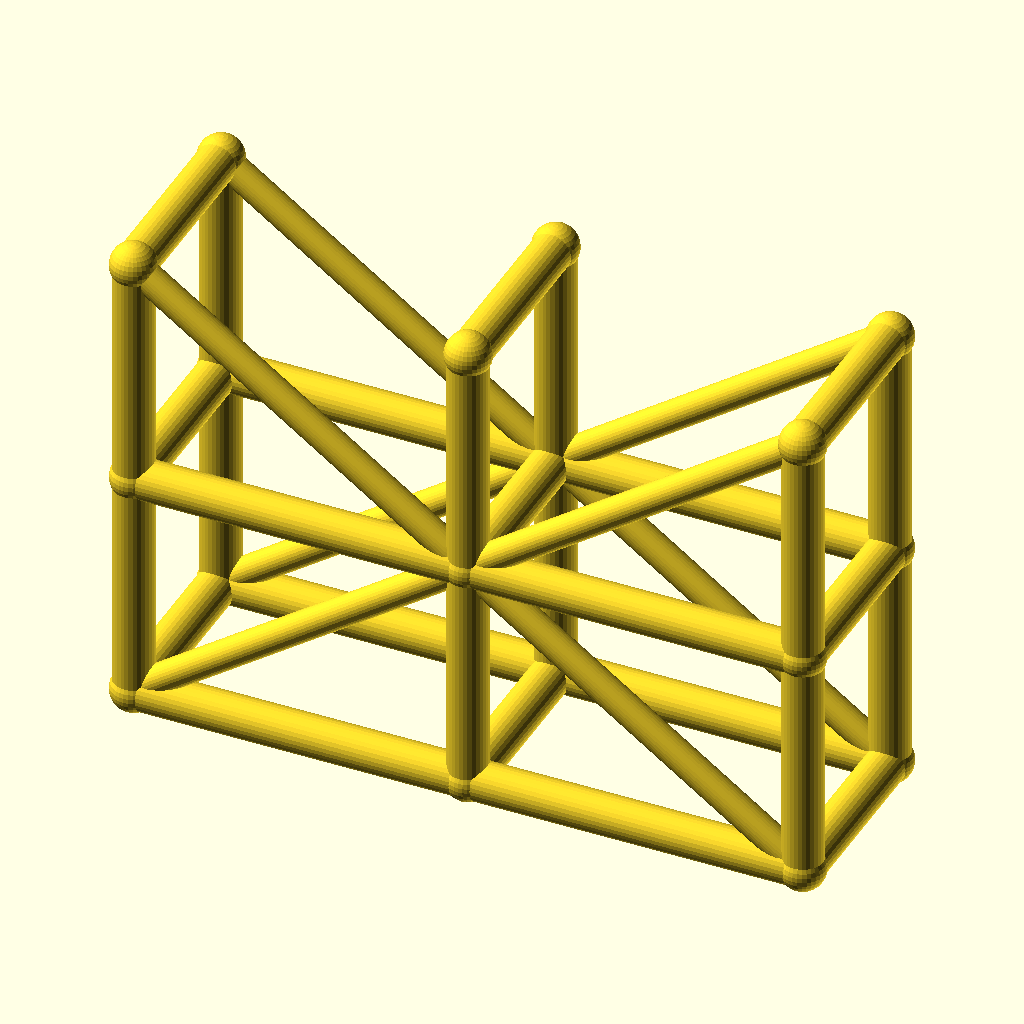
Cell 1 — every parameter at its default value.
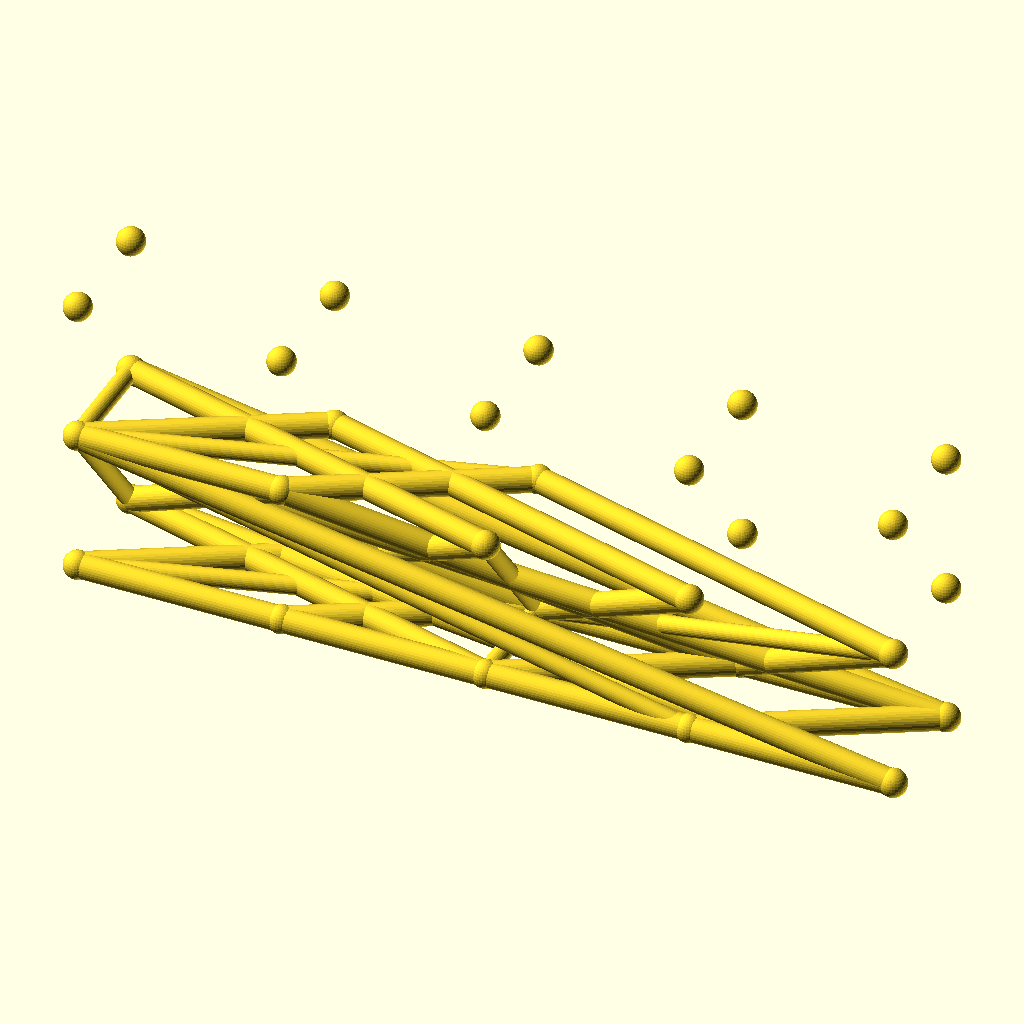
Cell 2: the same model with spans = 4.
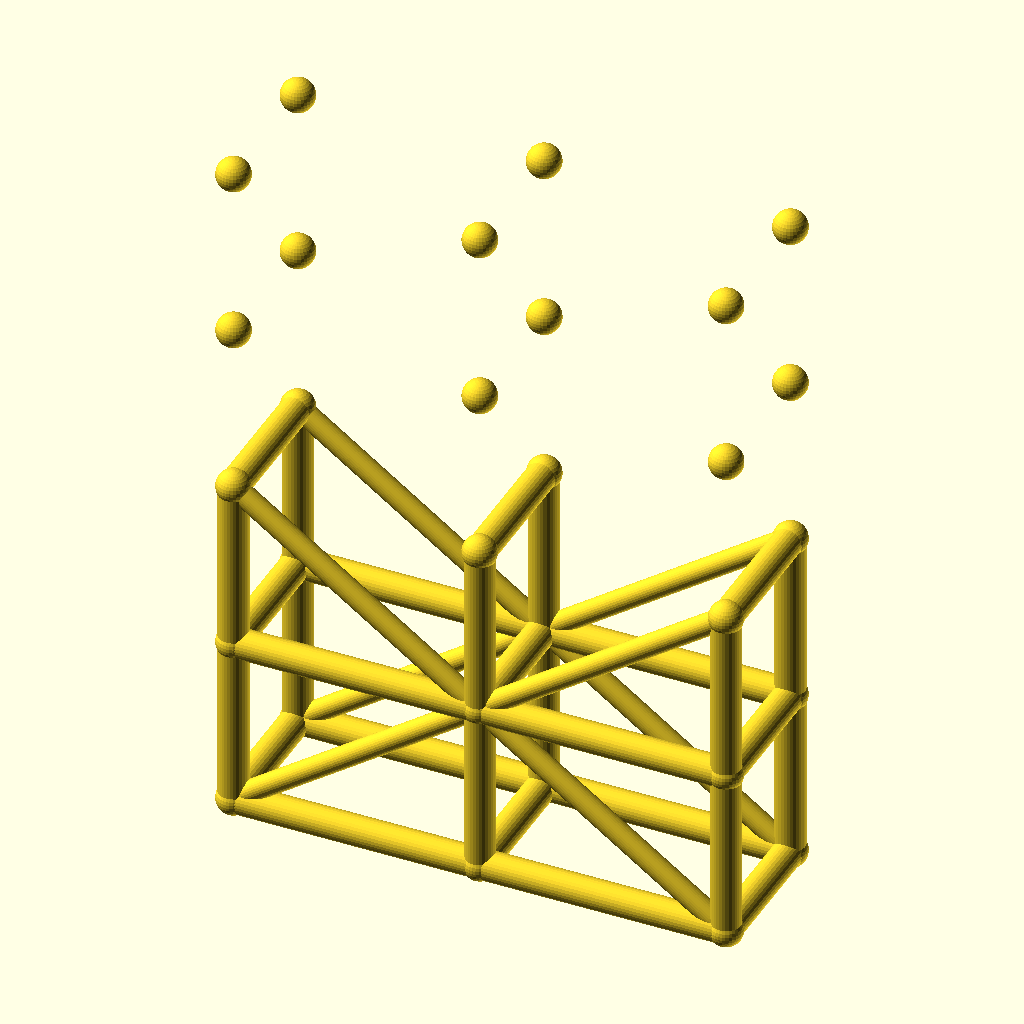
Cell 3 — levels set to 4, the other parameters unchanged.
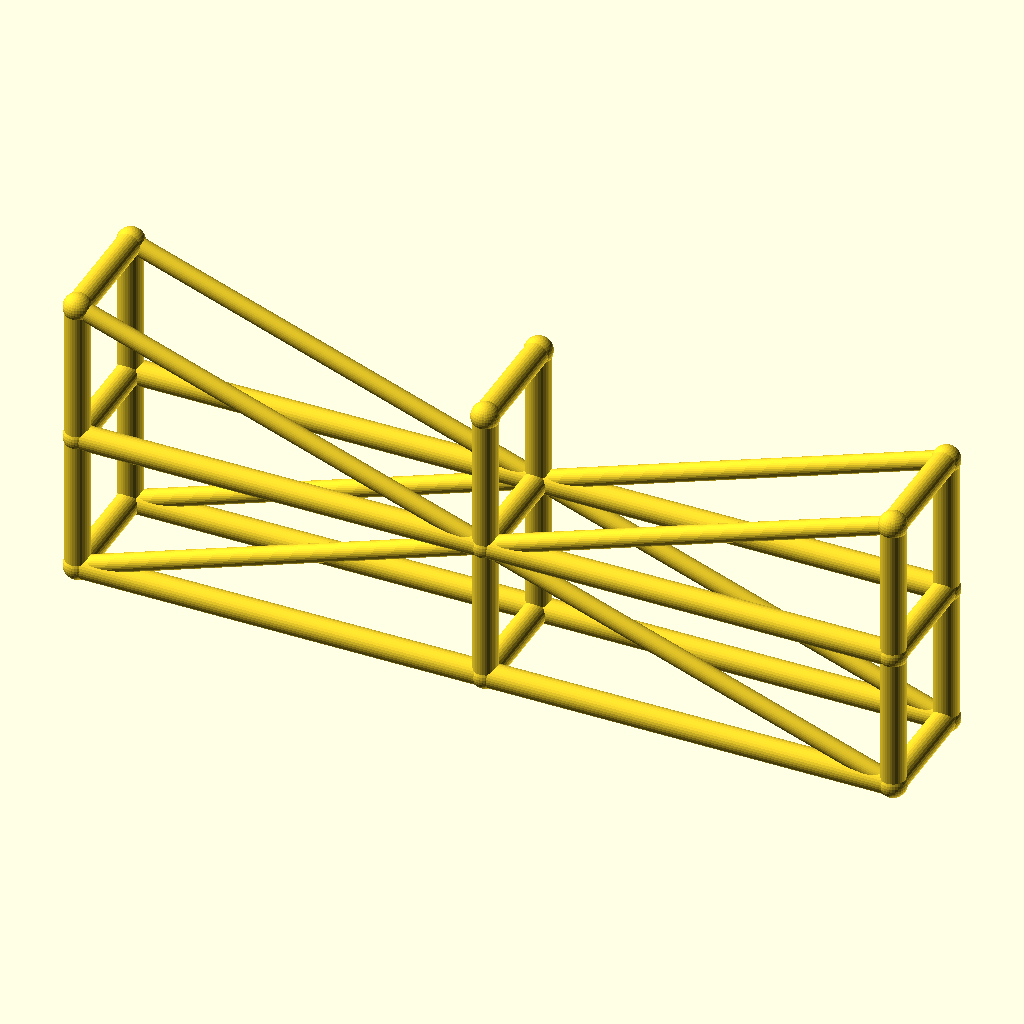
Cell 4: the same model with bay_l = 100.
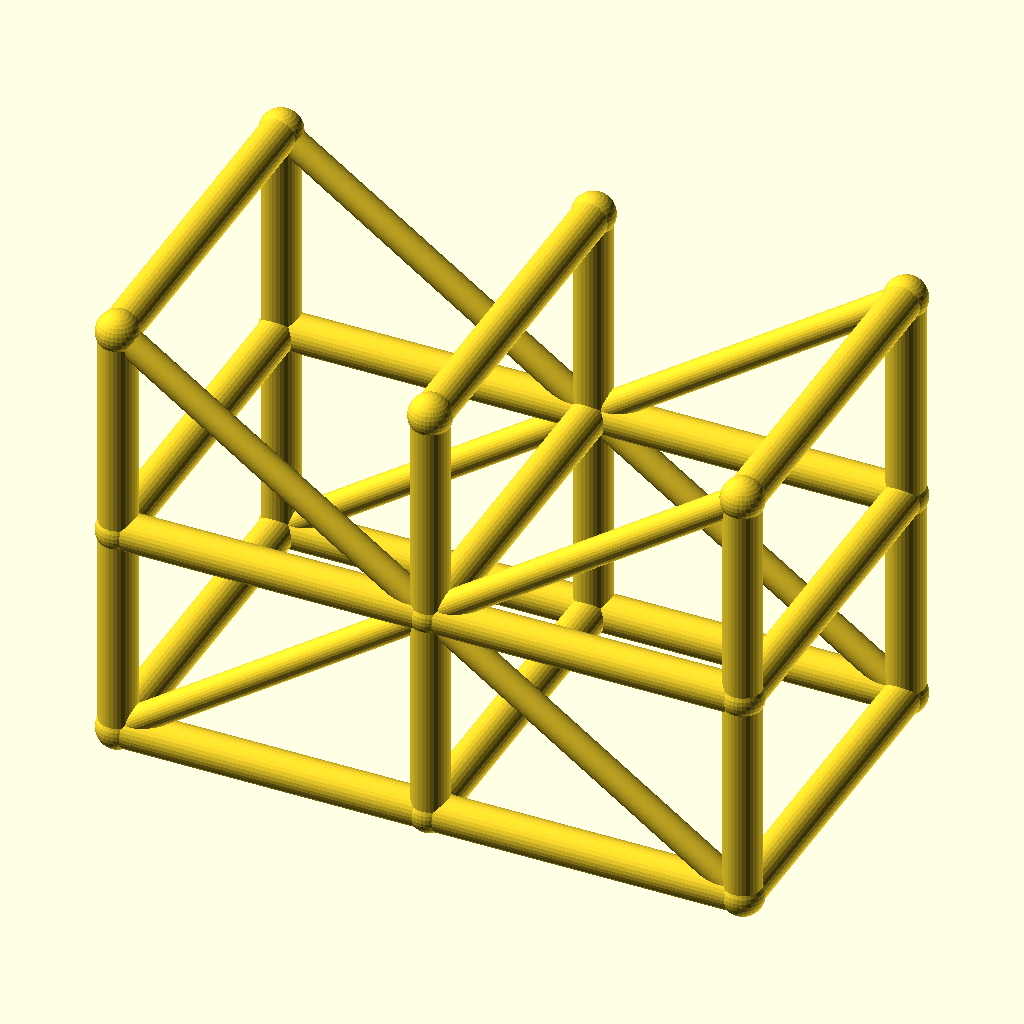
Cell 5: the same model with tower_w = 56.
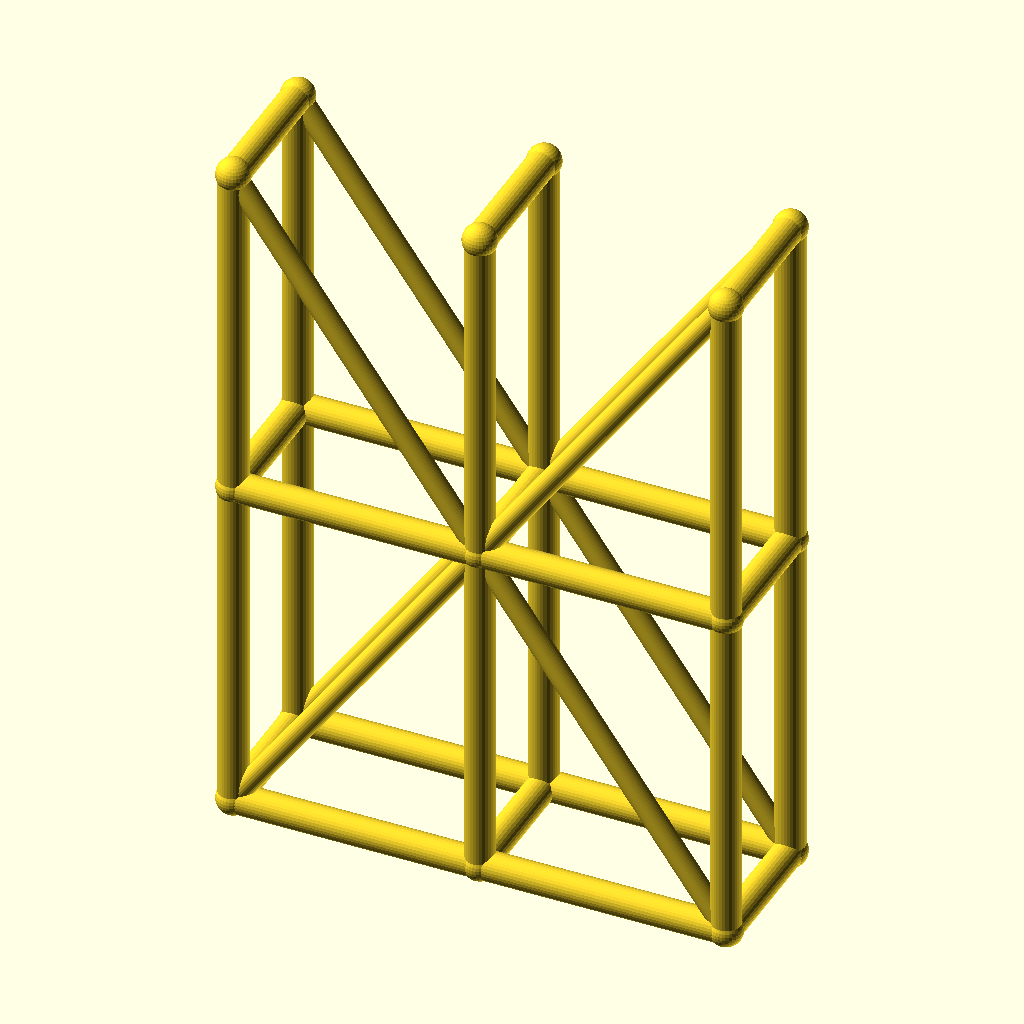
Cell 6: the same model with lift_h = 70.
All cells are drawn from the same view direction (rotation 55°, 0°, 25°, orthographic, colour scheme Cornfield), but the view is re-fitted for each cell, so position and scale can differ between cells as well as the parameter.
Source of the model, optional_data/data/wire3/scaffold/scene_0228.scad:
$fn = 32;

// ----------------------------------------------------------------------
// Scaffold tower: 2 spans x 2 lifts
// ----------------------------------------------------------------------

// --- parameters (mm) ---
spans = 2;                // spans along X
levels = 2;               // lift levels
bay_l = 50;               // span length, X
tower_w = 28;             // tower width, Y
lift_h = 35;              // lift height, Z
post_r = 3;               // post and ledger radius
brace_r = 2.2;            // diagonal brace radius
joint_r = 3.4;            // joint ball radius
fit_tol = 0.1;            // declared fit tolerance (prompt contract)
free_tol = 0.5;           // declared free tolerance (prompt contract)

bbox_x = spans * bay_l + 2 * joint_r;  // overall X, joints included
bbox_y = tower_w + 2 * joint_r;  // overall Y, joints included
bbox_z = levels * lift_h + 2 * joint_r;  // overall Z, joints included
post_d = 2 * post_r;  // post stock diameter
brace_d = 2 * brace_r;  // brace stock diameter
tower_l = spans * bay_l;  // tower footprint length
tower_h = levels * lift_h;  // tower height
nodes = [for (lvl = [0 : levels], side = [0, 1], st = [0 : spans]) [st * bay_l, side * tower_w, lvl * lift_h]];

module member(a, b, r) {
  /* round stock from joint a to joint b, ends buried in the joint balls */
  d = b - a;
  length = norm(d);
  translate(a) rotate([0, acos(d[2] / length), atan2(d[1], d[0])])
    cylinder(h = length, r = r);
}

module joint(p, r) {
  /* ball at the joint centre, fatter than every member meeting there */
  translate(p) sphere(r = r);
}

/* members - each call is one graph edge */
member(nodes[0], nodes[6], post_r);
member(nodes[1], nodes[7], post_r);
member(nodes[2], nodes[8], post_r);
member(nodes[0], nodes[1], post_r);
member(nodes[1], nodes[2], post_r);
member(nodes[3], nodes[9], post_r);
member(nodes[4], nodes[10], post_r);
member(nodes[5], nodes[11], post_r);
member(nodes[3], nodes[4], post_r);
member(nodes[4], nodes[5], post_r);
member(nodes[6], nodes[12], post_r);
member(nodes[7], nodes[13], post_r);
member(nodes[8], nodes[14], post_r);
member(nodes[6], nodes[7], post_r);
member(nodes[7], nodes[8], post_r);
member(nodes[9], nodes[15], post_r);
member(nodes[10], nodes[16], post_r);
member(nodes[11], nodes[17], post_r);
member(nodes[9], nodes[10], post_r);
member(nodes[10], nodes[11], post_r);
member(nodes[0], nodes[3], post_r);
member(nodes[1], nodes[4], post_r);
member(nodes[2], nodes[5], post_r);
member(nodes[6], nodes[9], post_r);
member(nodes[7], nodes[10], post_r);
member(nodes[8], nodes[11], post_r);
member(nodes[12], nodes[15], post_r);
member(nodes[13], nodes[16], post_r);
member(nodes[14], nodes[17], post_r);
member(nodes[0], nodes[7], brace_r);
member(nodes[7], nodes[2], brace_r);
member(nodes[3], nodes[10], brace_r);
member(nodes[10], nodes[5], brace_r);
member(nodes[12], nodes[7], brace_r);
member(nodes[7], nodes[14], brace_r);
member(nodes[15], nodes[10], brace_r);
member(nodes[10], nodes[17], brace_r);

/* joint balls */
for (p = nodes) joint(p, joint_r);
Customizer parameters (derived from the source; name, type, default, range or options):
spans: number, default 2
levels: number, default 2
bay_l: number, default 50
tower_w: number, default 28
lift_h: number, default 35
post_r: number, default 3
brace_r: number, default 2.2
joint_r: number, default 3.4
fit_tol: number, default 0.1
free_tol: number, default 0.5
